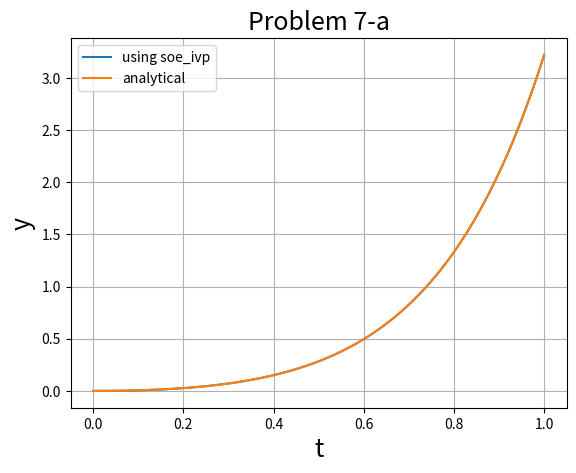

Reproduce this figure in Python.
#!/usr/bin/env python3
# -*- coding: utf-8 -*-
"""
Problem 7-a : Python code for solving initial value problems using scipy.integrate,solve_ivp . Also find
the nalytical solution of the probelm using Mathematica and plot it.
Created on Wed Apr  1 19:00:20 2020

@author: krishnendu
"""

import numpy as np
from scipy.integrate import *
import matplotlib.pyplot as plt
def fun1(t,y):                   ##defining the function for derivative 
    return t*np.exp(3*t)-2*y
t=np.linspace(0,1,1000)           #creating mesh points
s=solve_ivp(fun1,[0,1],[0],dense_output="True")     #solving the probelm using solve_ivp 
plt.plot(t,s.sol(t).T,label='using soe_ivp')        #plotting the solution using solve_ivp
plt.plot(t,(1/25)*(np.exp(-2*t)-np.exp(3*t))+(1/5)*np.exp(3*t)*t,label='analytical')   #plotting the analytical solution
plt.legend()
plt.xlabel("t",size=18)
plt.ylabel("y",size=18)
plt.title("Problem 7-a",size=18)
plt.grid()
plt.show()


